Run: headless pygame with SDL's dummy video driver; simulated clock (each Clock.tick advances the game by its frame time, no real sleeping); random seed 0; keys injected as events and as key.get_pressed() state; no mouse input.
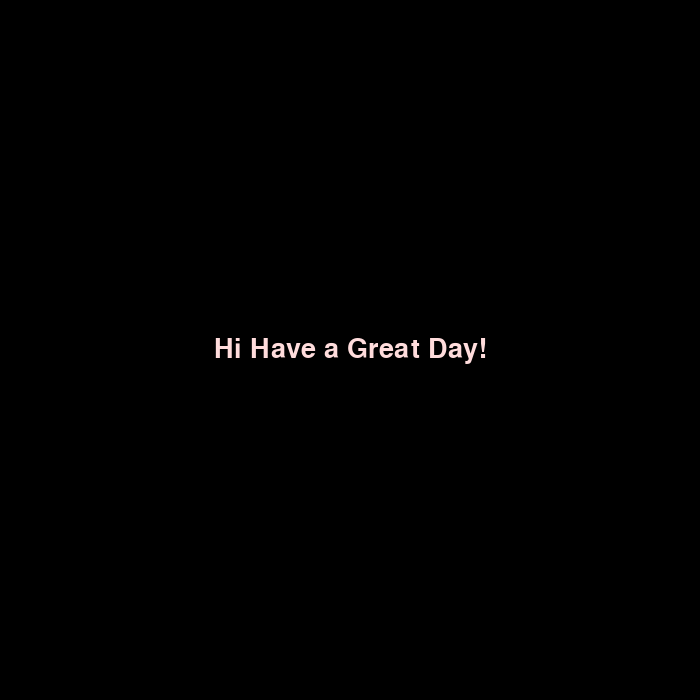
Frame 1 of 4 · flips 1–60 · no input
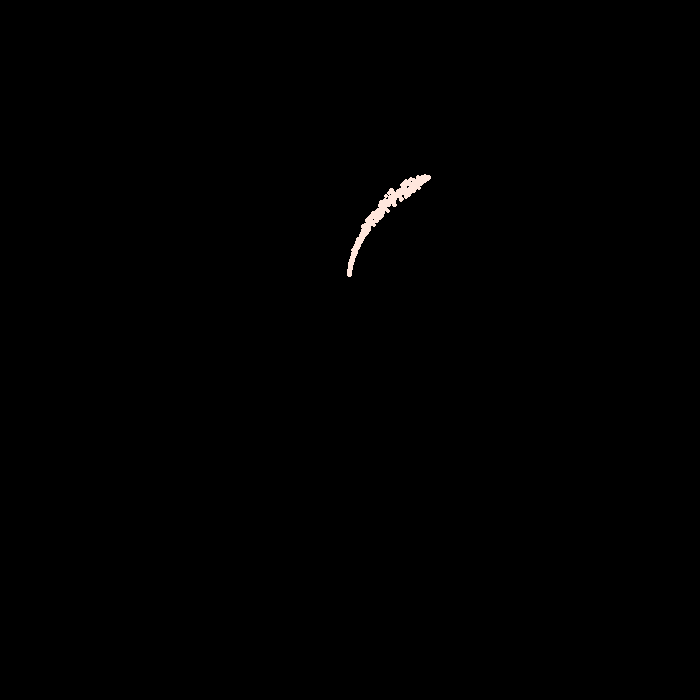
Frame 2 of 4 · flips 61–180 · tapped SPACE, RETURN · held RIGHT (→), D
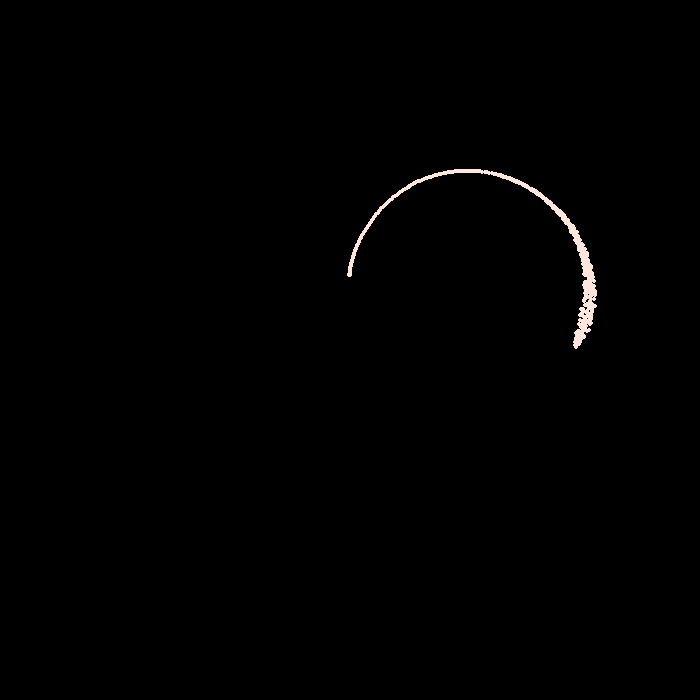
Frame 3 of 4 · flips 181–300 · held DOWN (↓), S
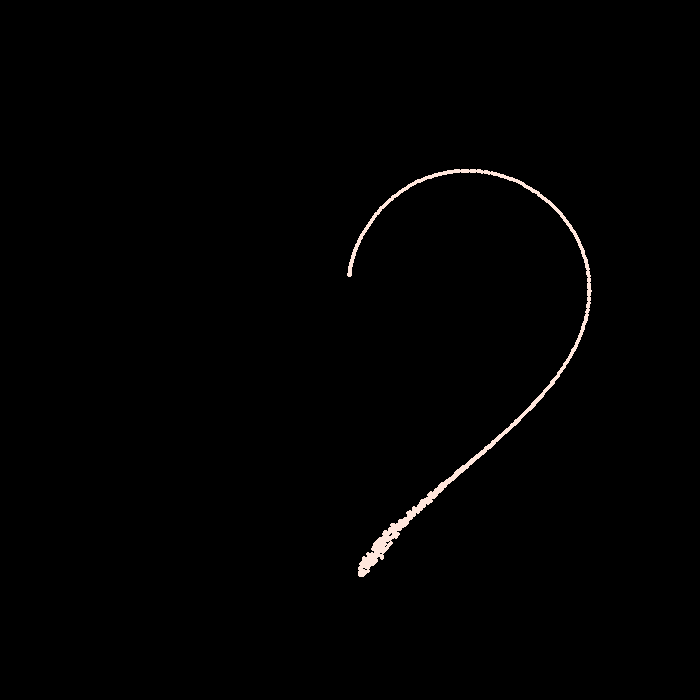
Frame 4 of 4 · flips 301–420 · held LEFT (←), A, UP (↑), W

The pygame program that drew these frames:

import pygame
import math
import random

pygame.init()

WIDTH, HEIGHT = 700, 700
screen = pygame.display.set_mode((WIDTH, HEIGHT))
clock = pygame.time.Clock()

cx, cy = WIDTH // 2, HEIGHT // 2

font = pygame.font.SysFont("Arial", 40)

NUM = 3000
targets = []

# 💖 OUTLINE
for i in range(NUM):
    t = (i / NUM) * 2 * math.pi
    x = 16 * math.sin(t)**3
    y = -(13 * math.cos(t) - 5 * math.cos(2*t) - 2 * math.cos(3*t) - math.cos(4*t))
    targets.append([cx + x * 15, cy + y * 15])

# 💥 FULL AREA TARGET
fill_targets = []
while len(fill_targets) < 6000:
    x = random.uniform(-18, 18)
    y = random.uniform(-18, 18)
    if (x**2 + y**2 - 1)**3 - x**2 * y**3 <= 0:
        fill_targets.append([cx + x * 20, cy - y * 20])

particles = []

index = 0
phase = "text"
hold_timer = 0
text_alpha = 80   # 🔥 mulai dari semi-visible (NO layar hitam)
text_timer = 0
burst_timer = 0

# sebelum loop
screen.fill((0, 0, 0))
text_surface = font.render("Hi Have a Great Day!", True, (255, 220, 220))
rect = text_surface.get_rect(center=(cx, cy))
screen.blit(text_surface, rect)
pygame.display.flip()

running = True
while running:
    screen.fill((0, 0, 0))

    for event in pygame.event.get():
        if event.type == pygame.QUIT:
            running = False

    # ✨ TEXT (langsung keliatan + tetap fade in)
    if phase == "text":
        text_timer += 1

        if text_alpha < 255:
            text_alpha += 12  # 🔥 cepat tapi tetap smooth

        text_surface = font.render("Hi Have a Great Day!", True, (255, 220, 220))
        text_surface.set_alpha(min(text_alpha, 255))
        rect = text_surface.get_rect(center=(cx, cy))
        screen.blit(text_surface, rect)

        if text_timer > 60:
            phase = "text_fade"

    elif phase == "text_fade":
        text_alpha -= 10

        text_surface = font.render("Hi Have a Great Day!", True, (255, 220, 220))
        text_surface.set_alpha(max(text_alpha, 0))
        rect = text_surface.get_rect(center=(cx, cy))
        screen.blit(text_surface, rect)

        if text_alpha <= 0:
            phase = "draw"

    # 💖 OUTLINE
    elif phase == "draw":
        if index < NUM:
            tx, ty = targets[index]
            for _ in range(6):
                particles.append([
                    tx, ty,
                    random.uniform(-1, 1),
                    random.uniform(-1, 1),
                    tx, ty,
                    255
                ])
            index += 4
        else:
            phase = "cluster"

    # 💥 GUMPALAN
    elif phase == "cluster":
        burst_timer += 1

        for _ in range(50):
            particles.append([
                cx + random.uniform(-10, 10),
                cy + random.uniform(-10, 10),
                random.uniform(-1, 1),
                random.uniform(-1, 1),
                cx, cy,
                255
            ])

        if burst_timer > 30:
            phase = "burst"

    # 💣 FILL LOVE
    elif phase == "burst":
        for i in range(len(particles)):
            if i < len(fill_targets):
                tx, ty = fill_targets[i]
                particles[i][4] = tx
                particles[i][5] = ty

        phase = "hold"

    elif phase == "hold":
        hold_timer += 1
        if hold_timer > 80:
            phase = "explode"

    # 💥 EXPLODE
    elif phase == "explode":
        for p in particles:
            angle = random.uniform(0, 2 * math.pi)
            speed = random.uniform(3, 12)

            p[2] = math.cos(angle) * speed + random.uniform(-2, 2)
            p[3] = math.sin(angle) * speed + random.uniform(-2, 2)

        phase = "blast"

    # 🌪️ GERAK ACAK
    elif phase == "blast":
        for p in particles:
            p[0] += p[2]
            p[1] += p[3]

            p[0] += random.uniform(-1, 1)
            p[1] += random.uniform(-1, 1)

            p[6] -= 4

    if phase not in ["blast"]:
        for p in particles:
            x, y, vx, vy, tx, ty, alpha = p

            vx += (tx - x) * 0.004
            vy += (ty - y) * 0.004

            x += vx
            y += vy

            vx *= 0.88
            vy *= 0.88

            p[0], p[1], p[2], p[3] = x, y, vx, vy

    for p in particles:
        x, y, vx, vy, tx, ty, alpha = p
        if alpha > 0:
            pygame.draw.circle(screen, (255, 230, 220), (int(x), int(y)), 2)

    pygame.display.flip()
    clock.tick(60)

pygame.quit()
